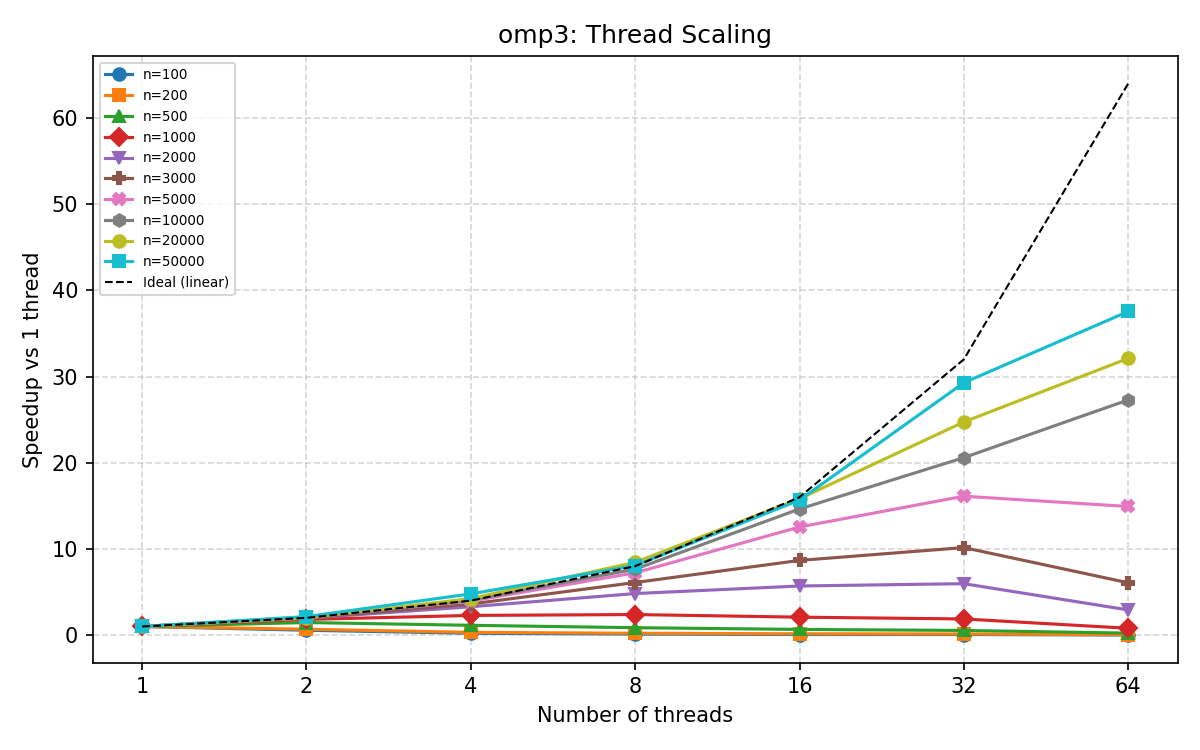

Source data for this figure (header and first rows):
threads, n, time
1, 100, 0.000166
1, 200, 0.000478
1, 500, 0.005395
1, 1000, 0.03787
1, 2000, 0.2904
1, 3000, 0.9781
1, 5000, 5.31
1, 10000, 48.91
1, 20000, 398.9
1, 50000, 6779
2, 100, 0.000296
2, 200, 0.000702
2, 500, 0.003702
2, 1000, 0.02086
2, 2000, 0.1488
2, 3000, 0.4924
2, 5000, 2.555
2, 10000, 24.5
2, 20000, 198.3
2, 50000, 3164
4, 100, 0.000787
4, 200, 0.001509
4, 500, 0.004758
4, 1000, 0.01659
4, 2000, 0.08827
4, 3000, 0.271
4, 5000, 1.348
4, 10000, 12.01
4, 20000, 94.22
4, 50000, 1417
8, 100, 0.001380
8, 200, 0.002269
8, 500, 0.006298
8, 1000, 0.01589
8, 2000, 0.06024
8, 3000, 0.1603
8, 5000, 0.7347
8, 10000, 6.393
8, 20000, 47.21
8, 50000, 840.1
16, 100, 0.002544
16, 200, 0.003135
16, 500, 0.008214
16, 1000, 0.0182
16, 2000, 0.05097
16, 3000, 0.1129
16, 5000, 0.4233
16, 10000, 3.342
16, 20000, 25.21
16, 50000, 432.6
32, 100, 0.002506
32, 200, 0.003808
32, 500, 0.01001
32, 1000, 0.02024
32, 2000, 0.04868
32, 3000, 0.0963
32, 5000, 0.3295
32, 10000, 2.375
32, 20000, 16.13
32, 50000, 231.5
... 10 more rows
